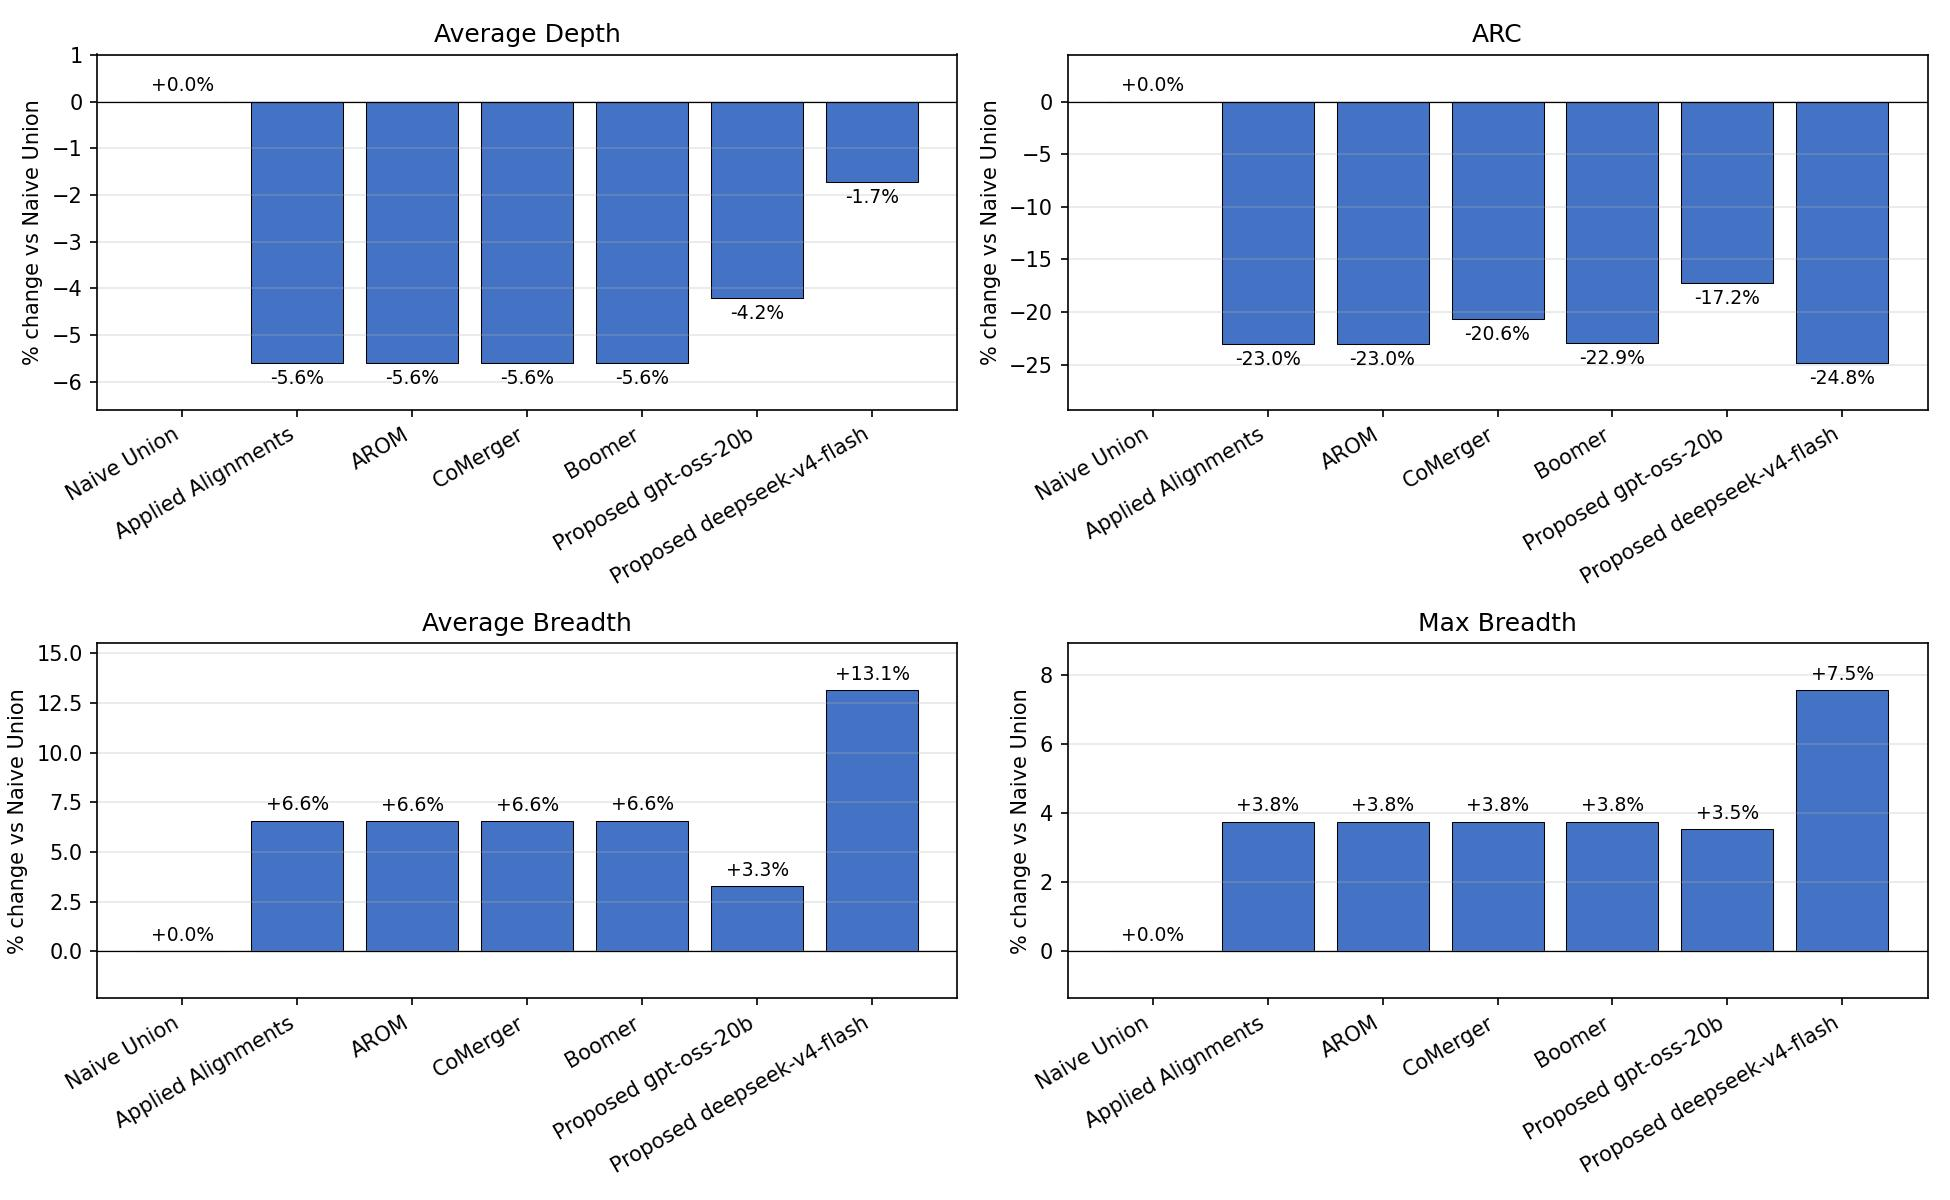

Source data for this figure (header and first rows):
method, average_depth, ARC, average_breadth, max_breadth
Naive Union, 0.00, 0.00, 0.00, 0.00
Applied Alignments, -5.59, -23.01, 6.58, 3.75
AROM, -5.59, -23.01, 6.57, 3.75
CoMerger, -5.59, -20.63, 6.57, 3.75
Boomer, -5.59, -22.95, 6.58, 3.75
Proposed gpt-oss-20b, -4.21, -17.25, 3.29, 3.53
Proposed deepseek-v4-flash, -1.72, -24.81, 13.14, 7.55
